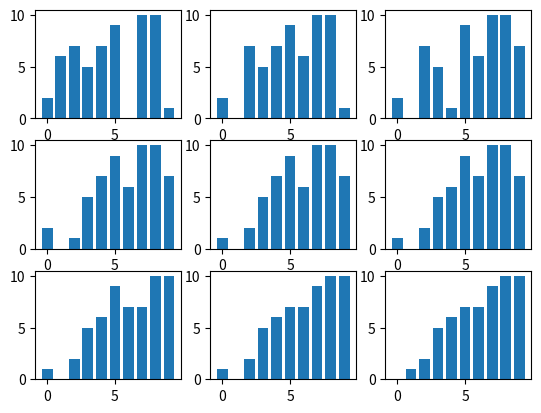

The matplotlib source for this figure:
def shellsort(v, n):
    data = [v[:]]
    gap = int(n/2)
    while gap > 0:
        for i in range(gap, n):
            j = i - gap
            while (j >= 0) and (v[j] > v[j+gap]):
                temp = v[j]
                v[j] = v[j+gap]
                v[j+gap] = temp
                j -= gap
                data.append(v[:])
        gap = int(gap / 2)
    return data


if __name__ == '__main__':
    import matplotlib.pyplot as plt

    v = [2, 6, 7, 5, 7, 9, 0, 10, 10, 1]
    n = len(v)

    d = shellsort(v, n)

    fig, ax = plt.subplots(nrows=3, ncols=3)
    ax = ax.flatten()
    for i, j in enumerate(d):
        ax[i].bar(list(range(0, len(j))), j)
    plt.show()
